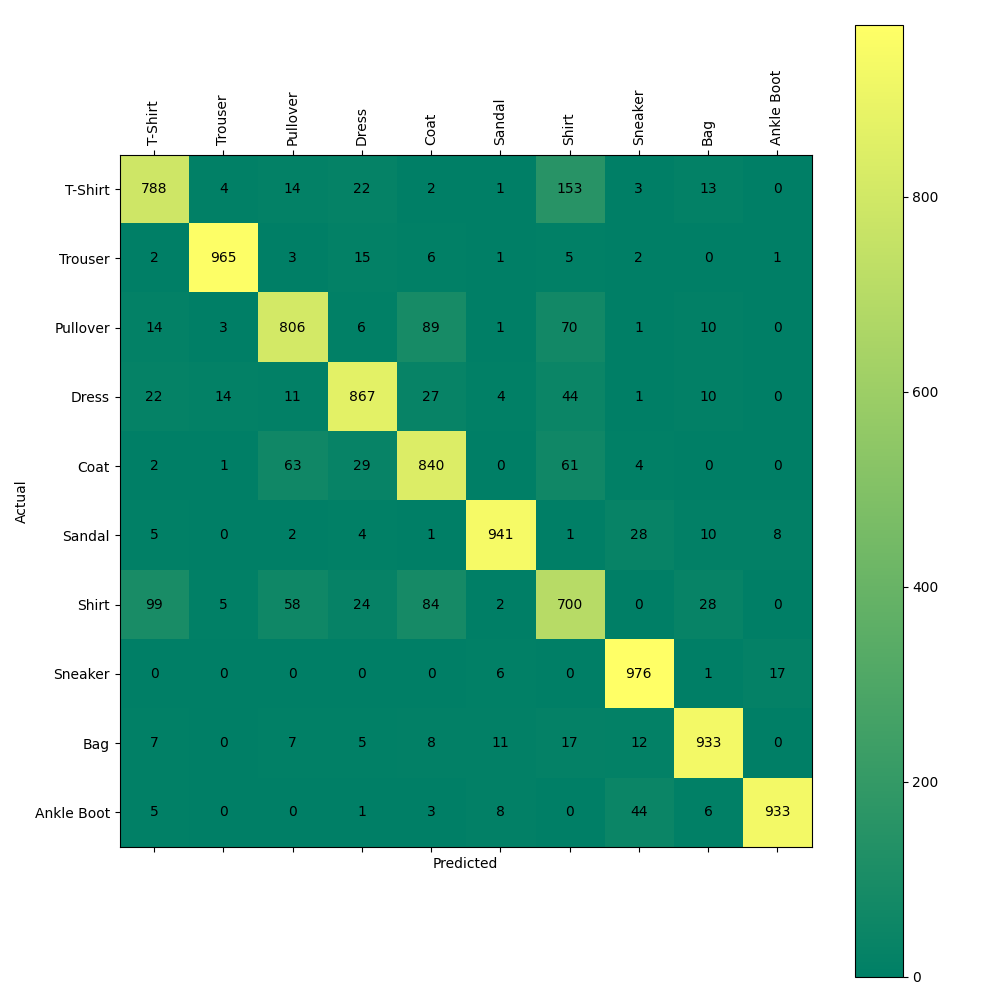

The data file committed next to this chart (first rows):
, 0, 1, 2, 3, 4, 5, 6, 7, 8, 9
0, 788, 4, 14, 22, 2, 1, 153, 3, 13, 0
1, 2, 965, 3, 15, 6, 1, 5, 2, 0, 1
2, 14, 3, 806, 6, 89, 1, 70, 1, 10, 0
3, 22, 14, 11, 867, 27, 4, 44, 1, 10, 0
4, 2, 1, 63, 29, 840, 0, 61, 4, 0, 0
5, 5, 0, 2, 4, 1, 941, 1, 28, 10, 8
6, 99, 5, 58, 24, 84, 2, 700, 0, 28, 0
7, 0, 0, 0, 0, 0, 6, 0, 976, 1, 17
8, 7, 0, 7, 5, 8, 11, 17, 12, 933, 0
9, 5, 0, 0, 1, 3, 8, 0, 44, 6, 933
